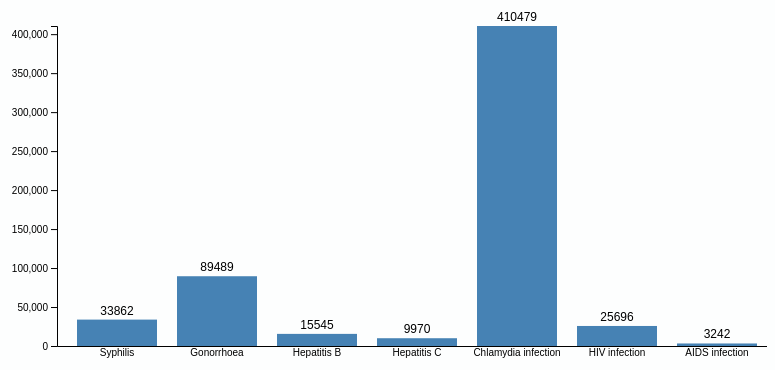
D3 v7 page, settled after 480 driven frames (8 s of simulated time); the page loaded 1 data file(s).


// ── DV1.js
const chartContainer = d3.select("#chart");

const mainMargin = { top: 40, right: 30, bottom: 40, left: 50 },
    mainWidth = 800 - mainMargin.left - mainMargin.right,
    mainHeight = 400 - mainMargin.top - mainMargin.bottom;

const svg = chartContainer.append("svg")
    .attr("width", mainWidth + mainMargin.left + mainMargin.right)
    .attr("height", mainHeight + mainMargin.top + mainMargin.bottom)
    .append("g")
    .attr("transform", `translate(${mainMargin.left + 40},${mainMargin.top})`);

const x = d3.scaleBand().padding(0.2).range([0, mainWidth]);
const y = d3.scaleLinear().range([mainHeight, 0]);

const xAxis = svg.append("g")
    .attr("transform", `translate(0, ${mainHeight})`)
    .attr("class", "x-axis");

const yAxis = svg.append("g").attr("class", "y-axis");

const detailContainer = d3.select("#detail-chart");

const detailMargin = { top: 40, right: 30, bottom: 60, left: 100 },
    detailWidth = 1400 - detailMargin.left - detailMargin.right;
    detailHeight = 800 - detailMargin.top - detailMargin.bottom;

const detailSvg = detailContainer.append("svg")
    .attr("width", detailWidth + detailMargin.left + detailMargin.right)
    .attr("height", detailHeight + detailMargin.top + detailMargin.bottom)
    .append("g")
    .attr("transform", `translate(${detailMargin.left + 50},${detailMargin.top})`);

    const detailX = d3.scaleLinear().range([0, detailWidth * 0.8]);
const detailY = d3.scaleBand().padding(0.5).range([0, detailHeight]);

const detailXAxis = detailSvg.append("g")
    .attr("class", "x-axis")
    .attr("transform", `translate(0, ${detailHeight})`);

const detailYAxis = detailSvg.append("g")
    .attr("class", "y-axis");

let currentYear = 2017;
let currentHealthTopic = null; // Track selected health topic
let currentSortOrder = "none"; // Default sort order is "none"

d3.csv("Disease_By_Year.csv").then(data => {
    data.forEach(d => {
        d.Time = +d.Time;
        d.TotalValue = +d.TotalValue;
        d.Value = +d.Value || 0;
    });

    function updateChart(year) {
        currentYear = year;
        const filteredData = data.filter(d => d.Time === year);

        x.domain(filteredData.map(d => d.HealthTopic));
        y.domain([0, d3.max(filteredData, d => d.TotalValue)]);

        const bars = svg.selectAll(".bar").data(filteredData, d => d.HealthTopic);
        bars.exit().remove();

        bars
            .transition().duration(500)
            .attr("x", d => x(d.HealthTopic))
            .attr("y", d => y(d.TotalValue))
            .attr("height", d => mainHeight - y(d.TotalValue))
            .attr("width", x.bandwidth());

        const newBars = bars.enter().append("rect")
            .attr("class", "bar")
            .attr("x", d => x(d.HealthTopic))
            .attr("y", y(0))
            .attr("height", 0)
            .attr("width", x.bandwidth())
            .on("mouseover", function () { d3.select(this).attr("fill", "orange"); })
            .on("mouseout", function () { d3.select(this).attr("fill", "steelblue"); })
            .on("click", function (event, d) {
                currentHealthTopic = d.HealthTopic; // Update current health topic on click
                showDetailChart(d.HealthTopic, currentYear);
            })
            .transition().duration(500)
            .attr("y", d => y(d.TotalValue))
            .attr("height", d => mainHeight - y(d.TotalValue));

        const labels = svg.selectAll(".label").data(filteredData, d => d.HealthTopic);
        labels.exit().remove();

        labels
            .transition().duration(500)
            .attr("x", d => x(d.HealthTopic) + x.bandwidth() / 2)
            .attr("y", d => y(d.TotalValue) - 5)
            .text(d => d.TotalValue);

        labels.enter().append("text")
            .attr("class", "label")
            .attr("x", d => x(d.HealthTopic) + x.bandwidth() / 2)
            .attr("y", d => y(d.TotalValue) - 5)
            .attr("text-anchor", "middle")
            .style("fill", "black")
            .style("font-size", "12px")
            .text(d => d.TotalValue)
            .merge(labels)
            .transition().duration(500)
            .attr("y", d => y(d.TotalValue) - 5);

        xAxis.transition().duration(500).call(d3.axisBottom(x).tickSize(0));
        yAxis.transition().duration(500).call(d3.axisLeft(y));

        detailSvg.selectAll(".detail-bar").remove();
        detailXAxis.selectAll("*").remove();
        detailYAxis.selectAll("*").remove();
        detailContainer.style("display", "none");
    }

    function showDetailChart(healthTopic, year, sortOrder = "none") {
        d3.csv("BarChart.csv").then(barData => {
            barData.forEach(d => {
                d.Value = +d.Value || 0;
                d.Time = +d.Time;
            });

            let detailData = barData.filter(d => d.HealthTopic === healthTopic && d.Time === year);

            // Apply sorting if sortOrder is not "none"
            if (sortOrder !== "none") {
                detailData.sort((a, b) => sortOrder === "asc" ? a.Value - b.Value : b.Value - a.Value);
            }

            detailContainer.style("display", "block");

            detailSvg.selectAll(".year-label").remove();

            detailSvg.append("text")
                .attr("class", "year-label")
                .attr("x", detailWidth / 2 - 120)
                .attr("y", -10)
                .attr("text-anchor", "middle")
                .style("font-size", "16px")
                .selectAll("tspan")
                .data([{
                    text: "Data for ", bold: false
                }, { text: healthTopic, bold: true }, {
                    text: " Based on Country in ", bold: false
                }, { text: year, bold: true }])
                .enter().append("tspan")
                .attr("font-weight", d => d.bold ? "bold" : "normal")
                .text(d => d.text);

            detailX.domain([0, d3.max(detailData, d => d.Value) * 1.5]);
            detailY.domain(detailData.map(d => d.RegionName));

            const detailBars = detailSvg.selectAll(".detail-bar").data(detailData, d => d.RegionName);
            detailBars.exit().remove();

            detailBars.transition().duration(500)
                .attr("x", 0)
                .attr("y", d => detailY(d.RegionName))
                .attr("width", d => detailX(d.Value))
                .attr("height", detailY.bandwidth());

            detailBars.enter().append("rect")
                .attr("class", "detail-bar")
                .attr("x", 0)
                .attr("y", detailY(0))
                .attr("width", 0)
                .attr("height", detailY.bandwidth())
                .attr("fill", "steelblue")
                .transition().duration(500)
                .attr("y", d => detailY(d.RegionName))
                .attr("width", d => detailX(d.Value));

            const detailLabels = detailSvg.selectAll(".detail-label").data(detailData, d => d.RegionName);
            detailLabels.exit().remove();

            detailLabels.transition().duration(500)
                .attr("x", d => detailX(d.Value) + 5)
                .attr("y", d => detailY(d.RegionName) + detailY.bandwidth() / 2)
                .attr("dy", ".35em")
                .style("font-size", "12px")
                .style("fill", "black")
                .text(d => d.Value);

            detailLabels.enter().append("text")
                .attr("class", "detail-label")
                .attr("x", d => detailX(d.Value) + 5)
                .attr("y", d => detailY(d.RegionName) + detailY.bandwidth() / 2)
                .attr("dy", ".35em")
                .style("font-size", "12px")
                .style("fill", "black")
                .text(d => d.Value);

            detailXAxis.transition().duration(500).call(d3.axisBottom(detailX).ticks(15));
            detailYAxis.transition().duration(500).call(d3.axisLeft(detailY));
        });
    }

    d3.selectAll("button").on("click", function () {
        const year = +this.textContent;
        currentYear = year;
        d3.selectAll("button").classed("active", false);
        d3.select(this).classed("active", true);
        updateChart(year);
    });

    d3.select("#sort-asc").on("click", () => {
        currentSortOrder = "asc"; // Set sort order to ascending
        showDetailChart(currentHealthTopic, currentYear, currentSortOrder);
    });
    d3.select("#sort-desc").on("click", () => {
        currentSortOrder = "desc"; // Set sort order to descending
        showDetailChart(currentHealthTopic, currentYear, currentSortOrder);
    });

        // Ensure the 2017 button is active on page load
        d3.selectAll("button").classed("active", false); // Remove active class from all buttons
        d3.select("button").filter(function() {
            return d3.select(this).text() === "2017"; // Select the button with the text 2017
        }).classed("active", true); // Add active class to the 2017 button

    updateChart(2017); // Initial chart update
});


### data: Disease_By_Year.csv
HealthTopic, Time, TotalValue
Syphilis, 2017, 33862
Syphilis, 2018, 34126
Syphilis, 2019, 35380
Syphilis, 2020, 23502
Syphilis, 2021, 27074
Gonorrhoea, 2017, 89489
Gonorrhoea, 2018, 100857
Gonorrhoea, 2019, 117985
Gonorrhoea, 2020, 39170
Gonorrhoea, 2021, 49987
Hepatitis B, 2017, 15545
Hepatitis B, 2018, 12752
Hepatitis B, 2019, 14602
Hepatitis B, 2020, 6458
Hepatitis B, 2021, 7367
Hepatitis C, 2017, 9970
Hepatitis C, 2018, 10143
Hepatitis C, 2019, 8905
Hepatitis C, 2020, 5416
Hepatitis C, 2021, 5503
Chlamydia infection, 2017, 410479
Chlamydia infection, 2018, 406956
Chlamydia infection, 2019, 434727
Chlamydia infection, 2020, 161991
Chlamydia infection, 2021, 188572
HIV infection, 2017, 25696
HIV infection, 2018, 55743
HIV infection, 2019, 136664
HIV infection, 2020, 104888
HIV infection, 2021, 106690
AIDS infection, 2017, 3242
AIDS infection, 2018, 14227
AIDS infection, 2019, 12535
AIDS infection, 2020, 7721
AIDS infection, 2021, 8194